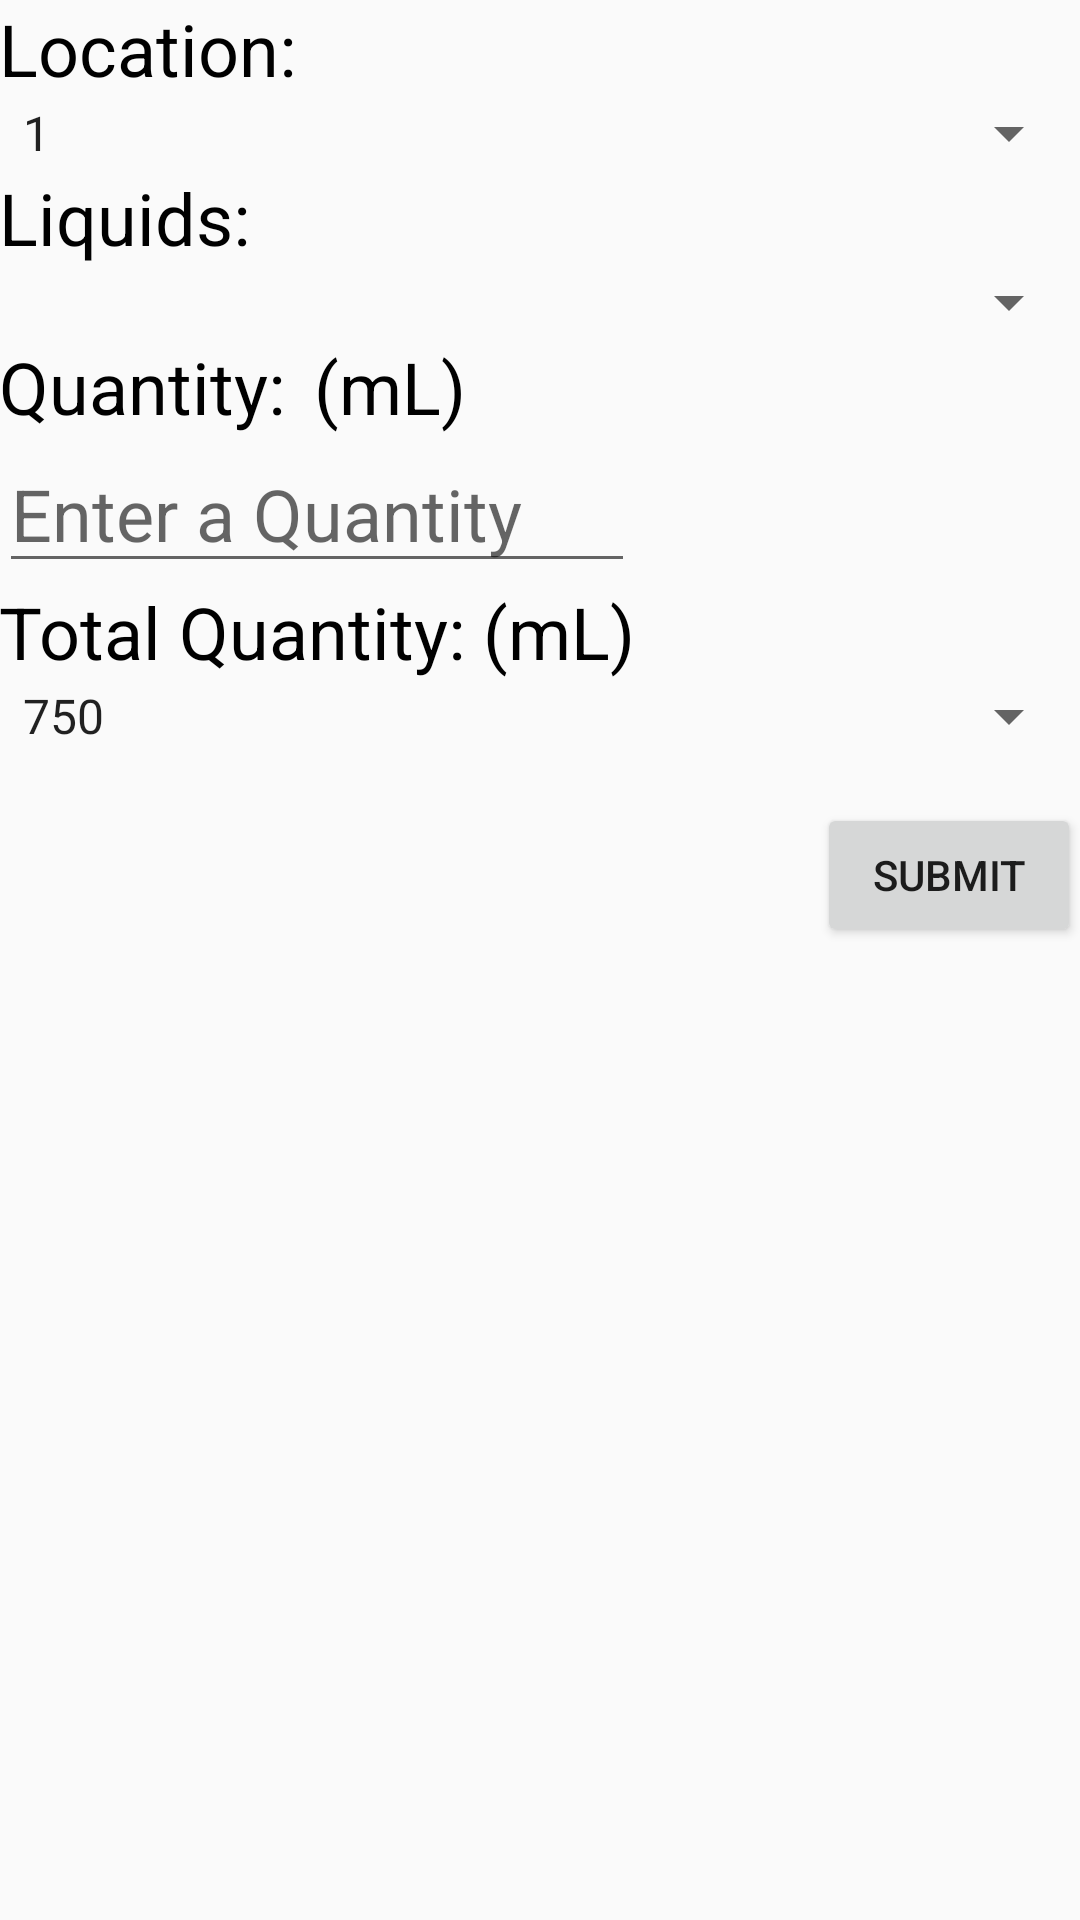

Android layout source for this screen:
<!-- AndroidManifest.xml: application theme AppTheme -->
<!-- res/layout/activity_insert.xml -->
<?xml version="1.0" encoding="utf-8"?>
<RelativeLayout xmlns:android="http://schemas.android.com/apk/res/android"
    xmlns:tools="http://schemas.android.com/tools"
    android:id="@+id/activity_insert"
    android:layout_width="match_parent"
    android:layout_height="match_parent"
    android:paddingBottom="@dimen/activity_vertical_margin"
    android:paddingLeft="@dimen/activity_horizontal_margin"
    android:paddingRight="@dimen/activity_horizontal_margin"
    android:paddingTop="@dimen/activity_vertical_margin"
    tools:context="nyc.ezbar.ce_concentration.InsertActivity">

    <TextView
        android:id="@+id/textView11"
        android:layout_width="wrap_content"
        android:layout_height="wrap_content"
        android:text="Total Quantity: "
        android:textColor="#000000"
        android:textSize="24sp"
        android:layout_below="@+id/editText"
        android:layout_alignParentStart="true" />

    <TextView
        android:text="Location: "
        android:layout_width="wrap_content"
        android:layout_height="wrap_content"
        android:textSize="24sp"
        android:textColor="#000000"
        android:id="@+id/textView8"
        android:layout_alignParentTop="true"
        android:layout_alignParentStart="true" />

    <Spinner
        android:id="@+id/spinner1"
        android:layout_width="match_parent"
        android:layout_height="wrap_content"
        android:prompt="@string/location_prompt"
        android:entries="@array/Locations"
        android:layout_below="@+id/textView8"
        android:layout_alignParentStart="true" />

    <TextView
        android:text="Liquids: "
        android:layout_width="wrap_content"
        android:layout_height="wrap_content"
        android:textSize="24sp"
        android:textColor="#000000"
        android:id="@+id/LiquidsMenu"
        android:layout_below="@+id/spinner1"
        android:layout_alignParentStart="true" />

    <Spinner
        android:layout_width="match_parent"
        android:layout_height="wrap_content"
        android:id="@+id/spinner2"
        android:prompt="@string/quantity_prompt"
        android:layout_below="@+id/LiquidsMenu"
        android:layout_alignParentStart="true" />

    <TextView
        android:text="Quantity: "
        android:layout_width="wrap_content"
        android:layout_height="wrap_content"
        android:textSize="24sp"
        android:textColor="#000000"
        android:id="@+id/QMenu"
        android:layout_below="@+id/spinner2"
        android:layout_alignParentStart="true" />

    <EditText
        android:layout_width="wrap_content"
        android:layout_height="wrap_content"
        android:shadowColor="#000000"
        android:maxLength="4"
        android:hint="Enter a Quantity"
        android:textSize="24sp"
        android:layout_below="@+id/QMenu"
        android:layout_alignParentStart="true"
        android:id="@+id/editText"
        android:inputType="number"
        android:layout_alignEnd="@+id/textView9" />
    <TextView
        android:layout_width="wrap_content"
        android:layout_height="wrap_content"
        android:text="(mL)"
        android:textColor="#000000"
        android:textSize="24sp"
        android:id="@+id/textView9"
        android:layout_alignBaseline="@+id/textView11"
        android:layout_alignBottom="@+id/textView11"
        android:layout_toEndOf="@+id/textView11" />

    <TextView
        android:id="@+id/textView12"
        android:layout_width="wrap_content"
        android:layout_height="wrap_content"
        android:text="(mL)"
        android:textColor="#000000"
        android:textSize="24sp"
        android:layout_below="@+id/spinner2"
        android:layout_toEndOf="@+id/textView8" />

    <Spinner
        android:id="@+id/spinner3"
        android:layout_width="match_parent"
        android:layout_height="wrap_content"
        android:prompt="@string/tquantity_prompt"
        android:entries="@array/Quantities"
        android:layout_below="@+id/textView11"
        android:layout_alignParentStart="true" />

    <Button
        android:id="@+id/button"
        android:layout_width="wrap_content"
        android:layout_height="wrap_content"
        android:layout_marginTop="17dp"
        android:text="Submit"
        android:layout_below="@+id/spinner3"
        android:layout_alignParentEnd="true" />
</RelativeLayout>
<!-- resources referenced by this layout -->
<resources>
  <string-array name="Locations">
          <item>1</item>
          <item>2</item>
          <item>3</item>
          <item>4</item>
          <item>5</item>
          <item>6</item>
          <item>7</item>
          <item>8</item>
          <item>9</item>
          <item>10</item>
      </string-array>
  <string-array name="Quantities">
          <item>750</item>
          <item>1000</item>
          <item>1750</item>
          <item>2000</item>
  
      </string-array>
  <string name="location_prompt">Choose a location</string>
  <string name="quantity_prompt">Choose a Liquid</string>
  <string name="tquantity_prompt">Choose a Quantity</string>
  <style name="AppTheme" parent="Theme.AppCompat.Light.DarkActionBar">
          
          <item name="colorPrimary">@color/colorPrimary</item>
          <item name="colorPrimaryDark">@color/colorPrimaryDark</item>
          <item name="colorAccent">@color/colorAccent</item>
          <item name="windowActionBar">true</item>
          <item name="windowNoTitle">true</item>
      </style>
  <!-- not gathered from this repository: default colours our renderer supplied (Android Studio template values) -->
  <color name="colorPrimary">#FF6200EE</color>
  <color name="colorPrimaryDark">#FF3700B3</color>
  <color name="colorAccent">#FF03DAC5</color>
</resources>
